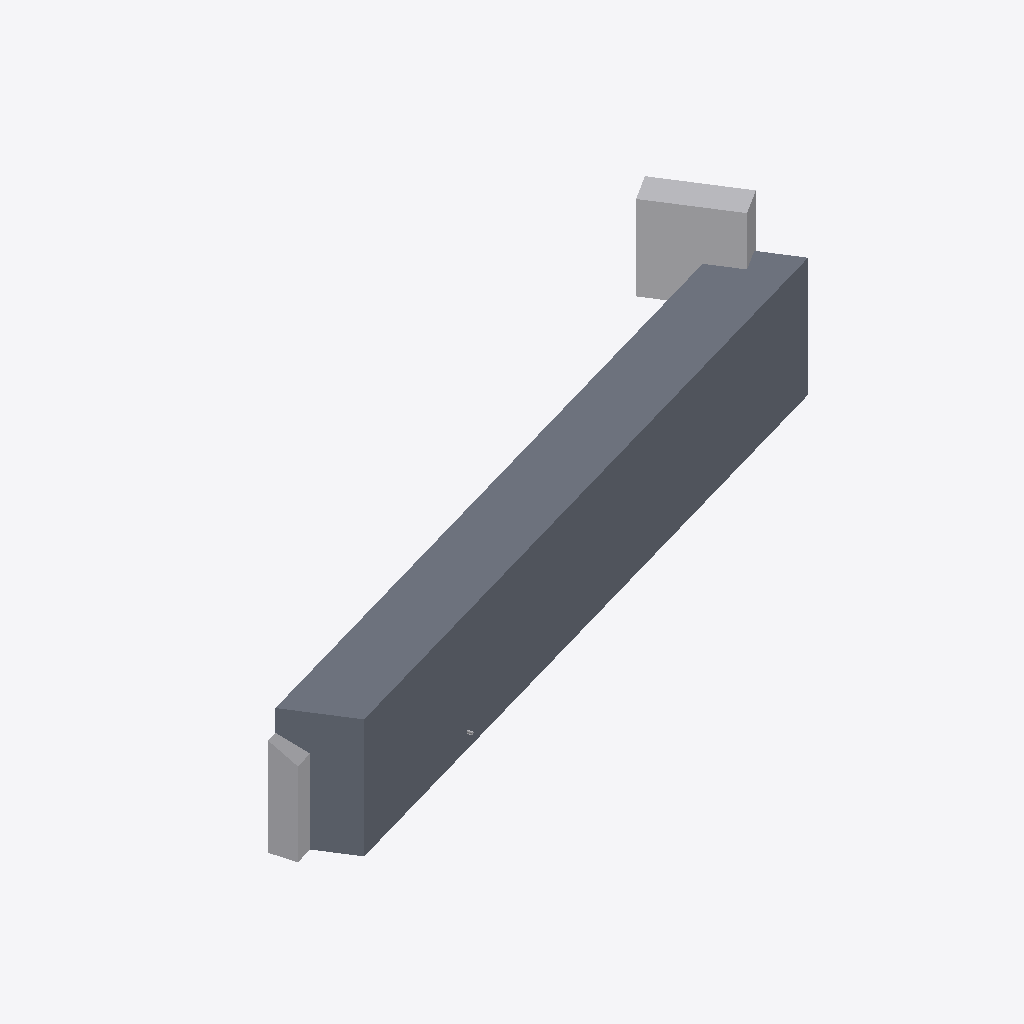
Isometric view of an IFC building model (IFC-SPF (STEP), schema IFC4X3, length unit millimetre), seen from the south-west, elements coloured by IFC class (only those large enough to see are counted): 2 other elements (light grey), 1 slab (grey).
Extent 24.9 m × 10.5 m × 6.2 m (x, y, z). Elements (4): 3 IfcVoidingFeature, 1 IfcSlab.

HEADER;
FILE_DESCRIPTION(('ViewDefinition [CoordinationView]'),'2;1');
FILE_NAME('minimal-voiding-trap.ifc','2026-09-01T00:00:00',(),(),'IfcOpenShell 0.8.0','Bonsai 0.8.0','');
FILE_SCHEMA(('IFC4X3'));
ENDSEC;
DATA;
#141833=IFCPROJECT('1Fh3zPhvD0J9uIUgcoxKfc',$,'Repro_Bridge',$,$,$,$,(#4),#141834);
#72209=IFCSLAB('0XYK0jPr93ahEvUl5qRvRd',$,'Elevatie Culee','4429.99999997752',$,#226962,#72213,'C35/45',.NOTDEFINED.);
#72216=IFCVOIDINGFEATURE('0Y3JoAvGH9DOSGAg3bQbgD',$,'Zid Intors','3149.99972458164',$,#72217,#72220,'(?)',.HOLE.);
#72245=IFCVOIDINGFEATURE('2cjeHabaLAvfsHvcBAanef',$,'CUTPART','BL25632',$,#72246,#72249,'(?)',.HOLE.);
ENDSEC;
